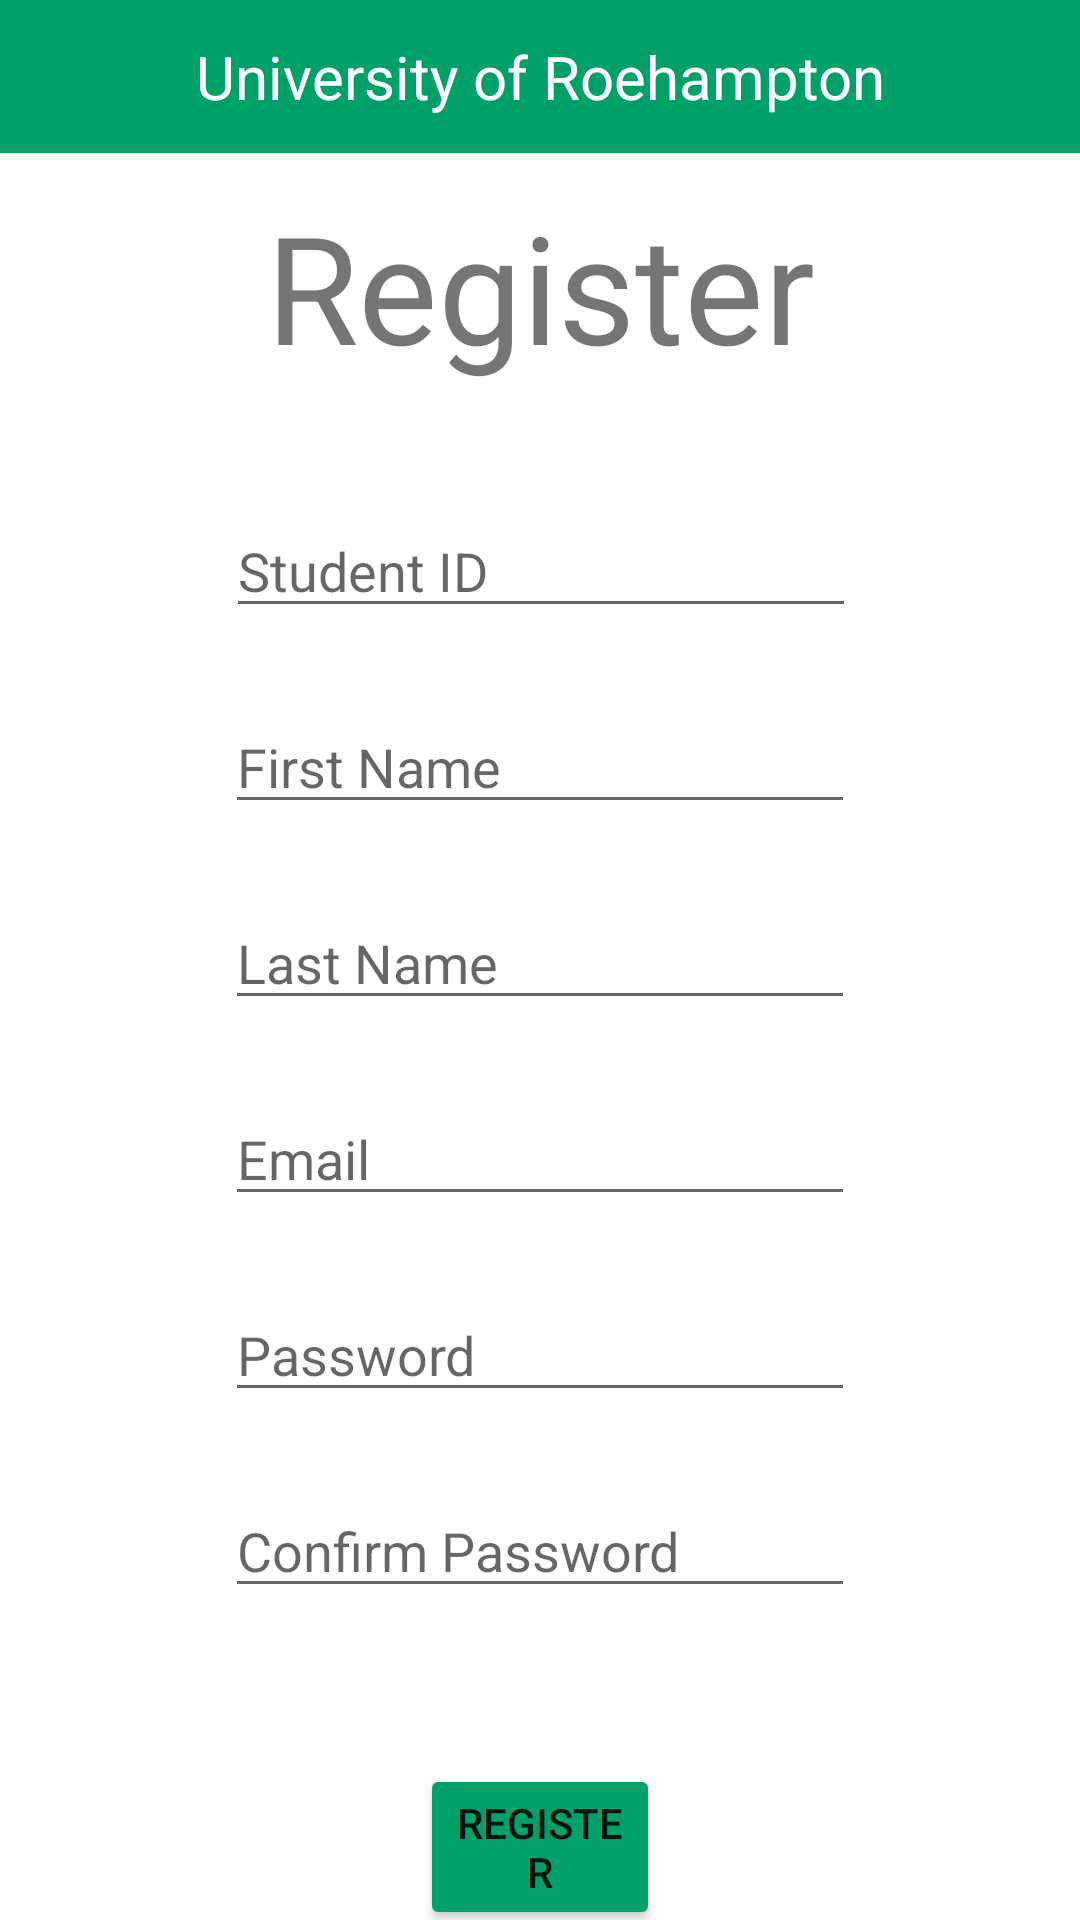

Android layout source for this screen:
<!-- AndroidManifest.xml: application theme Theme.Mobileapp -->
<!-- res/layout/activity_register.xml -->
<?xml version="1.0" encoding="utf-8"?>
<androidx.constraintlayout.widget.ConstraintLayout xmlns:android="http://schemas.android.com/apk/res/android"
    xmlns:app="http://schemas.android.com/apk/res-auto"
    xmlns:tools="http://schemas.android.com/tools"
    android:layout_width="match_parent"
    android:layout_height="match_parent"
    tools:context=".Register">

    <EditText
        android:id="@+id/et_reg_FirstName"
        android:layout_width="wrap_content"
        android:layout_height="wrap_content"
        android:layout_marginTop="24dp"
        android:ems="10"
        android:hint="@string/first_name"
        android:importantForAutofill="no"
        android:inputType="textPersonName"
        app:layout_constraintEnd_toEndOf="parent"
        app:layout_constraintStart_toStartOf="parent"
        app:layout_constraintTop_toBottomOf="@+id/et_reg_StudentID" />

    <EditText
        android:id="@+id/et_reg_LastName"
        android:layout_width="wrap_content"
        android:layout_height="wrap_content"
        android:layout_marginTop="24dp"
        android:ems="10"
        android:hint="@string/last_name"
        android:importantForAutofill="no"
        android:inputType="textPersonName"
        app:layout_constraintEnd_toEndOf="parent"
        app:layout_constraintStart_toStartOf="parent"
        app:layout_constraintTop_toBottomOf="@+id/et_reg_FirstName" />

    <EditText
        android:id="@+id/et_reg_email"
        android:layout_width="wrap_content"
        android:layout_height="wrap_content"
        android:layout_marginTop="24dp"
        android:ems="10"
        android:hint="@string/email"
        android:importantForAutofill="no"
        android:inputType="textEmailAddress"
        app:layout_constraintEnd_toEndOf="parent"
        app:layout_constraintStart_toStartOf="parent"
        app:layout_constraintTop_toBottomOf="@+id/et_reg_LastName" />

    <EditText
        android:id="@+id/et_reg_password"
        android:layout_width="wrap_content"
        android:layout_height="wrap_content"
        android:layout_marginTop="24dp"
        android:ems="10"
        android:hint="@string/password"
        android:importantForAutofill="no"
        android:inputType="textPassword"
        app:layout_constraintEnd_toEndOf="parent"
        app:layout_constraintStart_toStartOf="parent"
        app:layout_constraintTop_toBottomOf="@+id/et_reg_email" />

    <EditText
        android:id="@+id/et_conf_password"
        android:layout_width="wrap_content"
        android:layout_height="wrap_content"
        android:layout_marginTop="24dp"
        android:ems="10"
        android:hint="@string/confirm_password"
        android:importantForAutofill="no"
        android:inputType="textPassword"
        app:layout_constraintEnd_toEndOf="parent"
        app:layout_constraintStart_toStartOf="parent"
        app:layout_constraintTop_toBottomOf="@+id/et_reg_password" />

    <Button
        android:id="@+id/btn_reg_register"
        android:layout_width="0dp"
        android:layout_height="wrap_content"
        android:layout_marginStart="140dp"
        android:layout_marginLeft="140dp"
        android:layout_marginTop="52dp"
        android:layout_marginEnd="140dp"
        android:layout_marginRight="140dp"
        android:text="@string/register"
        app:backgroundTint="#00a06d"
        app:layout_constraintEnd_toEndOf="parent"
        app:layout_constraintHorizontal_bias="0.0"
        app:layout_constraintStart_toStartOf="parent"
        app:layout_constraintTop_toBottomOf="@+id/et_conf_password" />

    <TextView
        android:id="@+id/Login"
        android:layout_width="match_parent"
        android:layout_height="wrap_content"
        android:layout_gravity="center"
        android:layout_marginTop="50dp"
        android:padding="12dp"
        android:text="Register"
        android:textAlignment="center"
        android:textSize="50dp"
        app:layout_constraintEnd_toEndOf="parent"
        app:layout_constraintStart_toStartOf="parent"
        app:layout_constraintTop_toTopOf="parent" />

    <EditText
        android:id="@+id/et_reg_StudentID"
        android:layout_width="wrap_content"
        android:layout_height="wrap_content"
        android:layout_marginTop="168dp"
        android:autofillHints=""
        android:ems="10"
        android:hint="@string/student_id"
        android:inputType="textPersonName"
        app:layout_constraintEnd_toEndOf="parent"
        app:layout_constraintHorizontal_bias="0.502"
        app:layout_constraintStart_toStartOf="parent"
        app:layout_constraintTop_toTopOf="parent" />

    <TextView
        android:id="@+id/tv_login_header"
        android:layout_width="match_parent"
        android:layout_height="wrap_content"
        android:padding="12dp"
        android:text="University of Roehampton"
        app:layout_constraintEnd_toEndOf="parent"
        app:layout_constraintTop_toTopOf="parent"
        android:textAlignment="center"
        android:layout_gravity="center"
        android:textSize="20sp"
        android:textColor="@color/white"
        android:background="#00a06d"/>

</androidx.constraintlayout.widget.ConstraintLayout>
<!-- resources referenced by this layout -->
<resources>
  <color name="white">#FFFFFFFF</color>
  <string name="confirm_password">Confirm Password</string>
  <string name="email">Email</string>
  <string name="first_name" translatable="false">First Name</string>
  <string name="last_name" translatable="false">Last Name</string>
  <string name="password">Password</string>
  <string name="register">Register</string>
  <string name="student_id">Student ID</string>
  <style name="Theme.Mobileapp" parent="Theme.MaterialComponents.DayNight.NoActionBar">
          
          <item name="colorPrimary">@color/purple_500</item>
          <item name="colorPrimaryVariant">@color/purple_700</item>
          <item name="colorOnPrimary">@color/white</item>
          
          <item name="colorSecondary">@color/teal_200</item>
          <item name="colorSecondaryVariant">@color/teal_700</item>
          <item name="colorOnSecondary">@color/black</item>
          
          <item name="android:statusBarColor" tools:targetApi="l">?attr/colorPrimaryVariant</item>
          
      </style>
  <color name="purple_500">#FF6200EE</color>
  <color name="purple_700">#FF3700B3</color>
  <color name="teal_200">#81D4FA</color>
  <color name="teal_700">#FF018786</color>
  <color name="black">#FF000000</color>
</resources>
